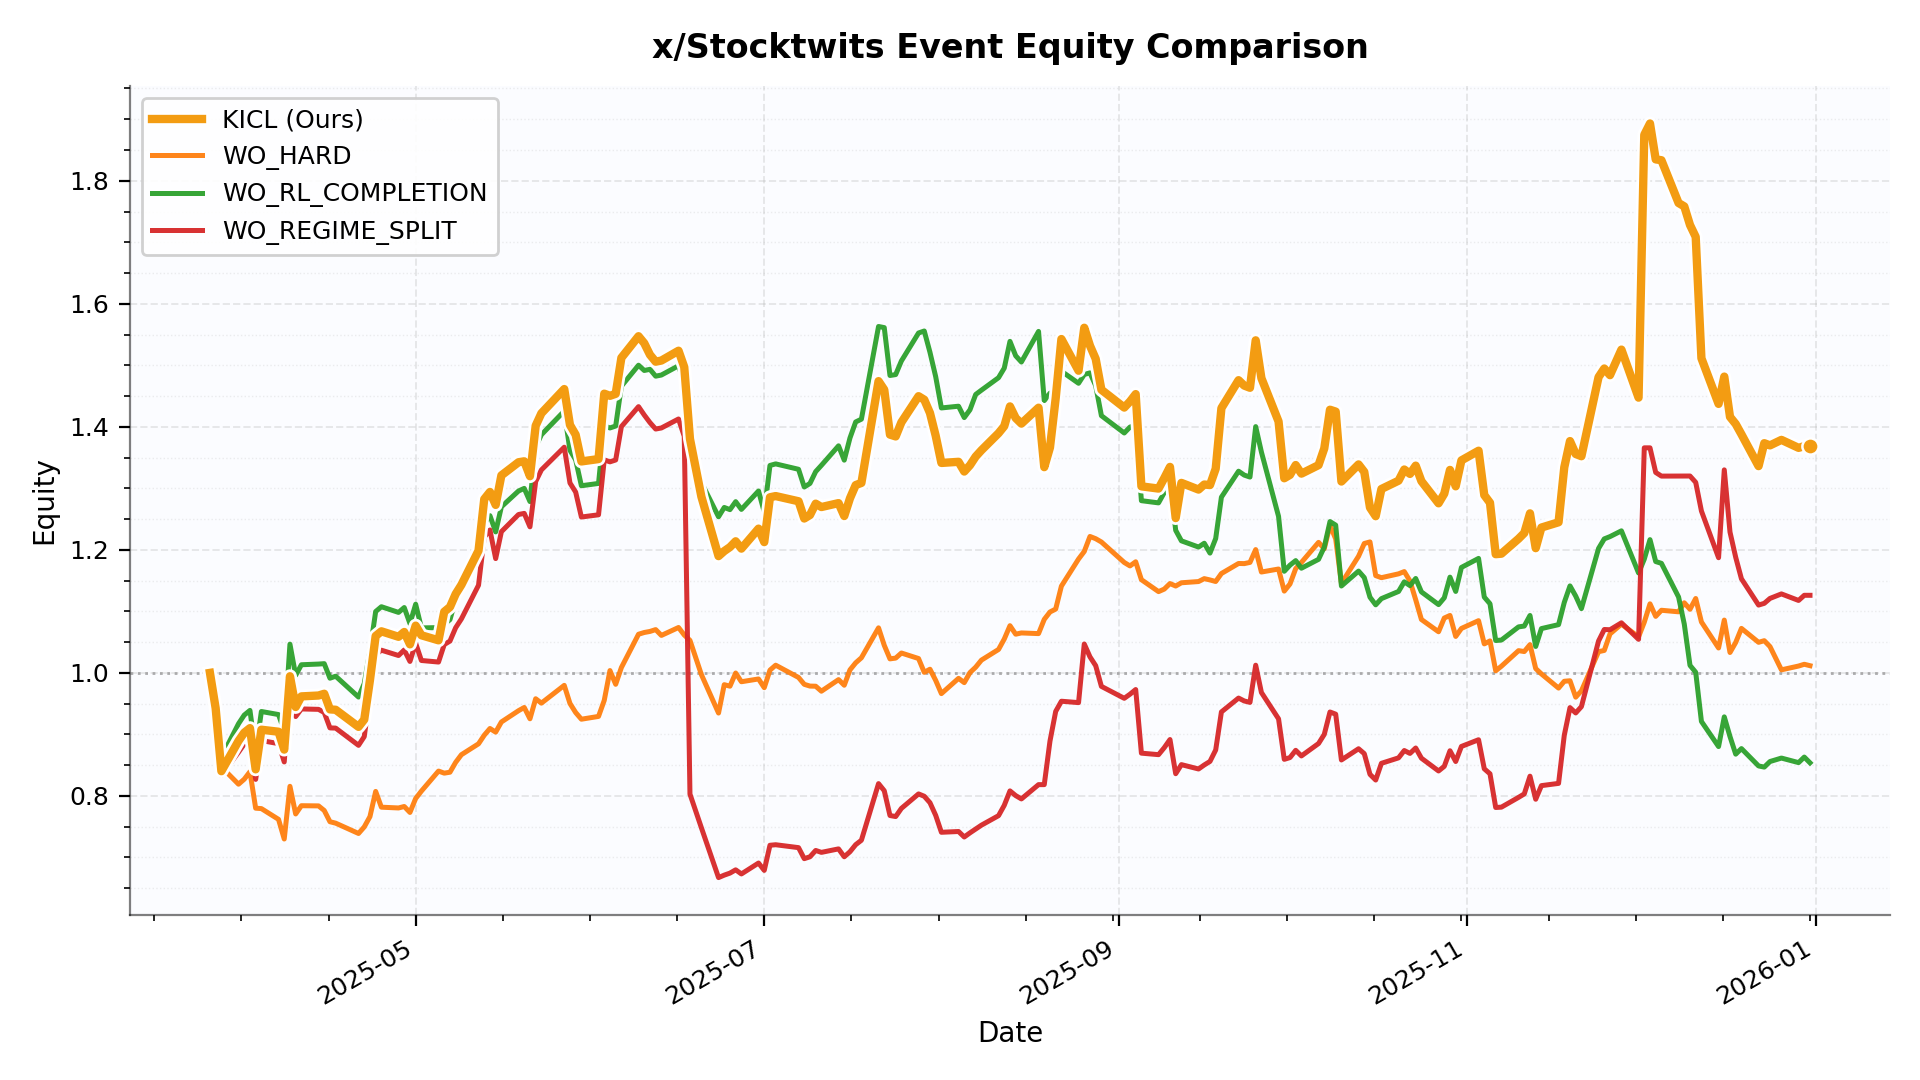

The file beside this chart, header and first rows:
date, KICL, WO_HARD, WO_RL_COMPLETION, WO_REGIME_SPLIT
2025-03-26 00:00:00, 1.0, 1.0, 1.0, 1.0
2025-03-27 00:00:00, 0.9425, 0.9376, 0.9377, 0.9437
2025-03-28 00:00:00, 0.8402, 0.8472, 0.8626, 0.8332
2025-03-31 00:00:00, 0.8894, 0.8191, 0.9174, 0.871
2025-04-01 00:00:00, 0.9028, 0.8272, 0.9314, 0.8844
2025-04-02 00:00:00, 0.9102, 0.8393, 0.939, 0.8916
2025-04-03 00:00:00, 0.8432, 0.7801, 0.8707, 0.8269
2025-04-04 00:00:00, 0.9076, 0.7794, 0.9373, 0.89
2025-04-07 00:00:00, 0.9044, 0.7619, 0.9323, 0.885
2025-04-08 00:00:00, 0.8753, 0.73, 0.9053, 0.8552
2025-04-09 00:00:00, 0.9946, 0.8156, 1.047, 0.9784
2025-04-10 00:00:00, 0.9446, 0.7707, 0.996, 0.929
2025-04-11 00:00:00, 0.9618, 0.7841, 1.013, 0.9414
2025-04-14 00:00:00, 0.9632, 0.7838, 1.014, 0.9407
2025-04-15 00:00:00, 0.9661, 0.7763, 1.015, 0.9356
2025-04-16 00:00:00, 0.9407, 0.7581, 0.9914, 0.9106
2025-04-17 00:00:00, 0.94, 0.7557, 0.9946, 0.9103
2025-04-21 00:00:00, 0.9123, 0.739, 0.9607, 0.8822
2025-04-22 00:00:00, 0.9242, 0.7496, 0.9827, 0.8964
2025-04-23 00:00:00, 0.9883, 0.7664, 1.036, 0.9645
2025-04-24 00:00:00, 1.06, 0.8073, 1.1, 1.03
2025-04-25 00:00:00, 1.068, 0.7817, 1.108, 1.037
2025-04-28 00:00:00, 1.059, 0.7804, 1.098, 1.028
2025-04-29 00:00:00, 1.067, 0.7828, 1.106, 1.037
2025-04-30 00:00:00, 1.046, 0.7732, 1.08, 1.019
2025-05-01 00:00:00, 1.077, 0.7958, 1.112, 1.048
2025-05-02 00:00:00, 1.061, 0.8078, 1.073, 1.02
2025-05-05 00:00:00, 1.053, 0.8404, 1.074, 1.018
2025-05-06 00:00:00, 1.099, 0.837, 1.079, 1.046
2025-05-07 00:00:00, 1.107, 0.8385, 1.087, 1.052
2025-05-08 00:00:00, 1.128, 0.8546, 1.119, 1.073
2025-05-09 00:00:00, 1.143, 0.867, 1.132, 1.088
2025-05-12 00:00:00, 1.199, 0.8847, 1.195, 1.143
2025-05-13 00:00:00, 1.282, 0.8987, 1.243, 1.221
2025-05-14 00:00:00, 1.294, 0.9096, 1.256, 1.232
2025-05-15 00:00:00, 1.273, 0.9037, 1.229, 1.186
2025-05-16 00:00:00, 1.321, 0.9202, 1.27, 1.23
2025-05-19 00:00:00, 1.342, 0.9386, 1.296, 1.257
2025-05-20 00:00:00, 1.344, 0.9438, 1.3, 1.259
2025-05-21 00:00:00, 1.32, 0.9254, 1.279, 1.237
2025-05-22 00:00:00, 1.402, 0.958, 1.367, 1.311
2025-05-23 00:00:00, 1.422, 0.9508, 1.387, 1.33
2025-05-27 00:00:00, 1.461, 0.9797, 1.426, 1.367
2025-05-28 00:00:00, 1.403, 0.9503, 1.362, 1.309
2025-05-29 00:00:00, 1.387, 0.9355, 1.346, 1.294
2025-05-30 00:00:00, 1.344, 0.9247, 1.304, 1.253
2025-06-02 00:00:00, 1.348, 0.9293, 1.308, 1.257
2025-06-03 00:00:00, 1.454, 0.9553, 1.402, 1.346
2025-06-04 00:00:00, 1.45, 1.004, 1.398, 1.343
2025-06-05 00:00:00, 1.454, 0.9814, 1.401, 1.346
2025-06-06 00:00:00, 1.512, 1.009, 1.466, 1.4
2025-06-09 00:00:00, 1.547, 1.063, 1.5, 1.433
2025-06-10 00:00:00, 1.536, 1.066, 1.492, 1.419
2025-06-11 00:00:00, 1.517, 1.067, 1.493, 1.407
2025-06-12 00:00:00, 1.506, 1.07, 1.482, 1.396
2025-06-13 00:00:00, 1.508, 1.061, 1.484, 1.398
2025-06-16 00:00:00, 1.524, 1.074, 1.499, 1.413
2025-06-17 00:00:00, 1.497, 1.062, 1.471, 1.385
2025-06-18 00:00:00, 1.38, 1.053, 1.395, 0.803
2025-06-20 00:00:00, 1.286, 0.9972, 1.31, 0.7483
... 134 more rows
